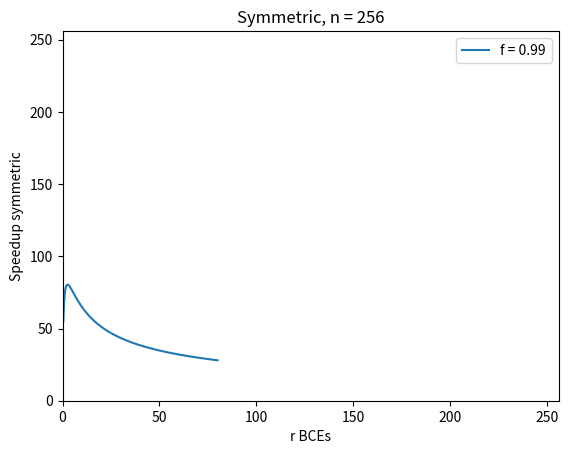

Write the Python code that produced this figure.
import matplotlib.pyplot as plt
import numpy as np
import math


######################Symmetric Speedup#####################
def symmetric_speedup(n,f):
    r_bce_axis = []
    speedup_axis = []

    #n = 16
    # 16, 64, 256
    #f = 0.5
    # 0.999, 0.99, 0.975, 0.9, 0.5
    r = 0
    
    for i in range(0,200):
        r = r + .4
        r_bce_axis.append(r)
        performance = math.sqrt(r)
        speedup_symmatric = 1 / ((1-f)/performance + (f*r)/(performance*n))
        speedup_axis.append(speedup_symmatric)  
    
    print("Maximum Speedup is " + str(max(speedup_axis)))

    plt.axis([0, n, 0, n])
    plot_title = "Symmetric, n = "+ str(n)
    plt.title(plot_title)
    plt.xlabel("r BCEs")
    plt.ylabel("Speedup symmetric")
    f_label = "f = " + str(f)
    plt.plot(r_bce_axis,speedup_axis,label = f_label)
    
    plt.legend()
    plt.show()


######################Asymmetric Speedup#####################
def asymmetric_speedup(n,f):
    r_bce_axis = []
    speedup_axis = []
    r = 0
    for i in range(0,200):
        r = r + .4
        r_bce_axis.append(r)
        performance = math.sqrt(r)
        speedup_asymmatric = 1 / ((1-f)/performance + f/(performance+n-r))
        speedup_axis.append(speedup_asymmatric)  
    
    print("Maximum Speedup is " + str(max(speedup_axis)))
    plt.axis([0, n, 0, n])
    plot_title = "Asymmetric, n = "+ str(n)
    plt.title(plot_title)
    plt.xlabel("r BCEs")
    plt.ylabel("Speedup Asymmetric")
    f_label = "f = " + str(f)
    plt.plot(r_bce_axis,speedup_axis,label = f_label)

    plt.legend()
    plt.show()


######################Dynamic Speedup######################
def dynamic_speedup(n,f):
    r_bce_axis = []
    speedup_axis = []
    r = 0
    for i in range(0,1000):
        r = r + .4
        r_bce_axis.append(r)
        performance = math.sqrt(r)
        speedup_dynamic = 1 / ((1-f)/performance + f/n)
        speedup_axis.append(speedup_dynamic)  
    
    print("Maximum Speedup is " + str(max(speedup_axis)))
    plt.axis([0, n, 0, n])
    plot_title = "Dynamic, n = "+ str(n)
    plt.title(plot_title)
    plt.xlabel("r BCEs")
    plt.ylabel("Speedup Dynmaic")
    f_label = "f = " + str(f)
    axes = plt.plot(r_bce_axis,speedup_axis,label = f_label)
    plt.legend()
    plt.show()




symmetric_speedup(256,0.99)
#asymmetric_speedup(256,0.999)
#dynamic_speedup(256,0.5)

